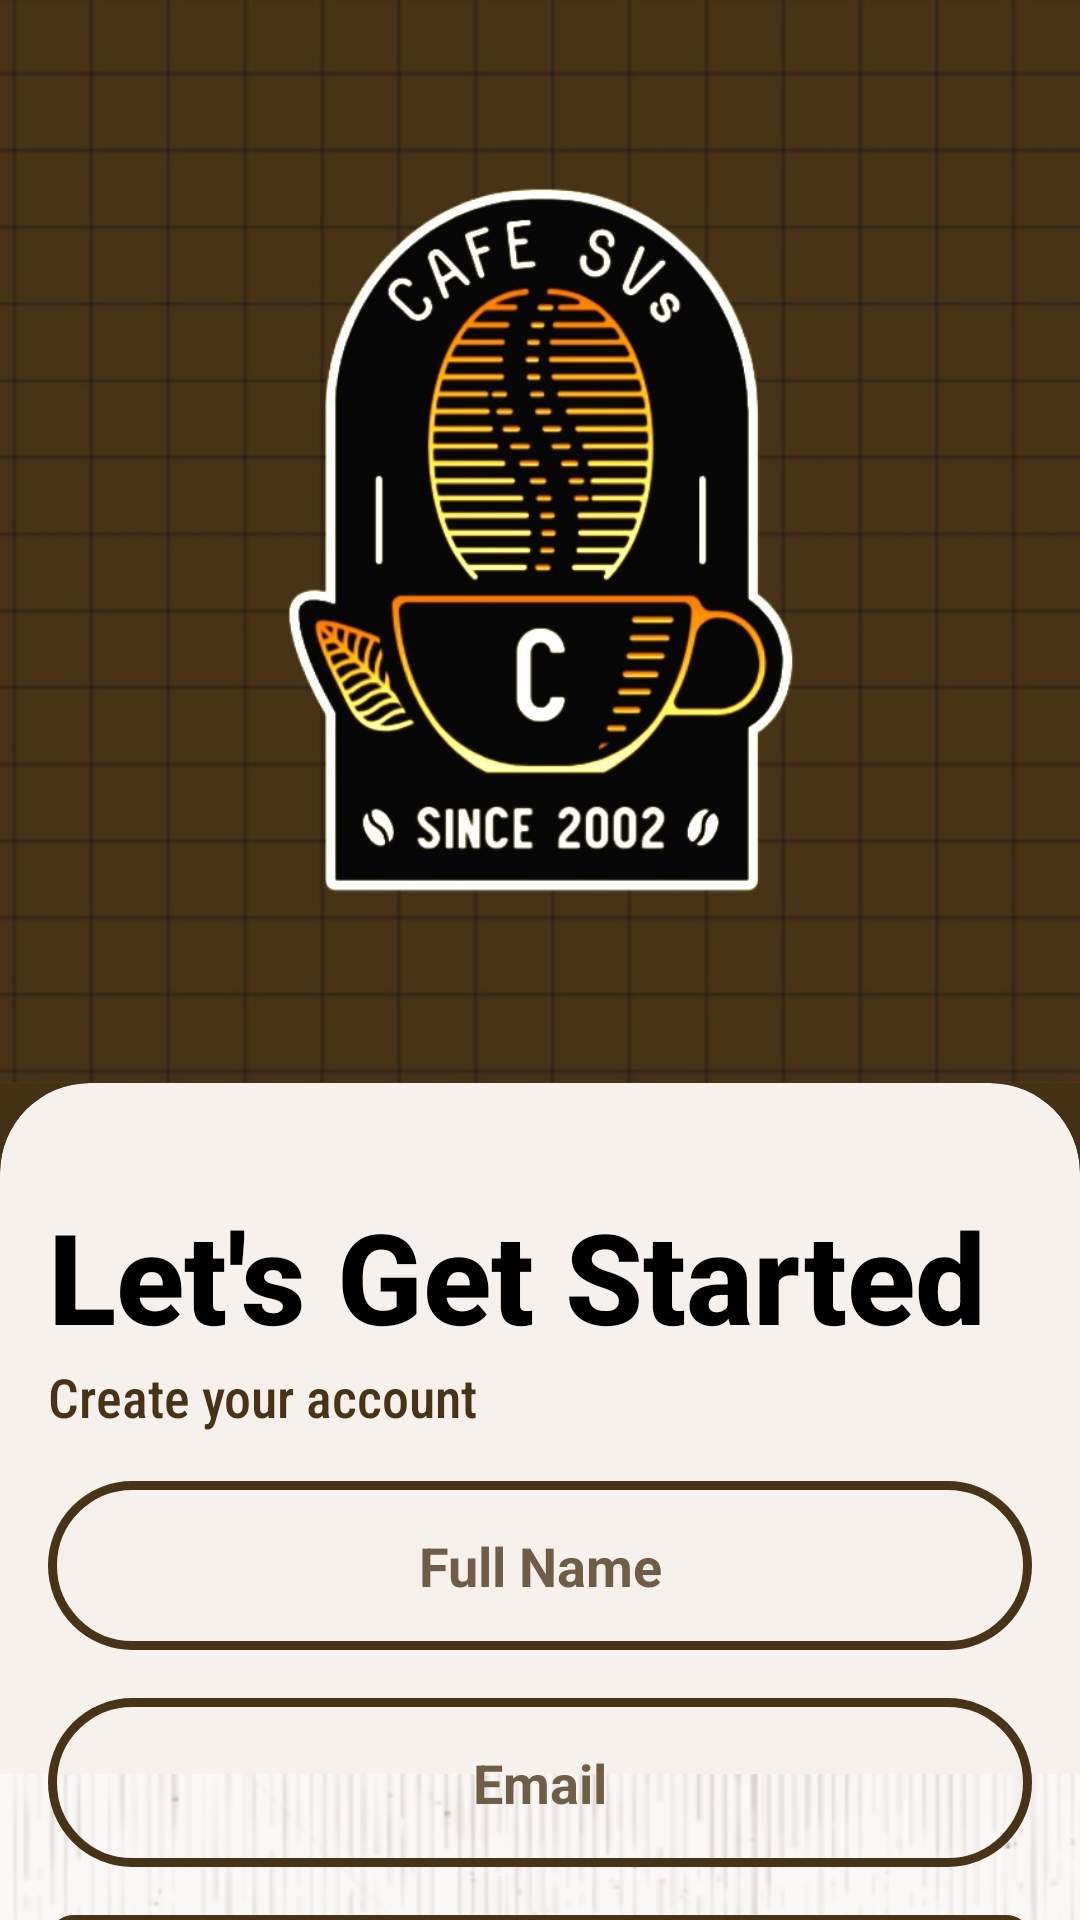

The Android layout XML behind this screen, and the referenced resources:
<!-- AndroidManifest.xml: application theme Theme.SVCafe -->
<!-- res/layout/activity_sign_up.xml -->
<?xml version="1.0" encoding="utf-8"?>
<androidx.constraintlayout.widget.ConstraintLayout xmlns:android="http://schemas.android.com/apk/res/android"
    xmlns:app="http://schemas.android.com/apk/res-auto"
    xmlns:tools="http://schemas.android.com/tools"
    android:layout_width="match_parent"
    android:layout_height="match_parent"
    android:background="@color/Brown"
    tools:context=".SignupActivity">

    <ImageView
        android:id="@+id/imageViewLogo"
        android:layout_width="589dp"
        android:layout_height="361dp"
        android:contentDescription="@string/logo"
        android:src="@drawable/cafe_svs_logo"
        app:layout_constraintEnd_toEndOf="parent"
        app:layout_constraintStart_toStartOf="parent"
        app:layout_constraintTop_toTopOf="parent" />

    <androidx.cardview.widget.CardView
        android:layout_width="0dp"
        android:layout_height="0dp"
        android:layout_marginStart="0dp"
        android:layout_marginEnd="0dp"
        android:layout_marginBottom="-32dp"
        app:cardCornerRadius="30dp"
        app:cardBackgroundColor="#F6F1ED"
        app:cardElevation="20dp"
        app:layout_constraintBottom_toBottomOf="parent"
        app:layout_constraintEnd_toEndOf="parent"
        app:layout_constraintStart_toStartOf="parent"
        app:layout_constraintTop_toBottomOf="@id/imageViewLogo">

        <ImageView
            android:id="@+id/backgroundBorder"
            android:layout_width="505dp"
            android:layout_height="652dp"
            android:layout_marginTop="75dp"
            android:adjustViewBounds="false"
            android:alpha="0.5"
            android:cropToPadding="true"
            app:srcCompat="@drawable/background_border" />

        <LinearLayout
            android:layout_width="match_parent"
            android:layout_height="wrap_content"
            android:orientation="vertical"
            android:padding="16dp">

            <TextView
                android:id="@+id/welcome"
                android:layout_width="wrap_content"
                android:layout_height="wrap_content"
                android:paddingTop="20dp"
                android:text="Let's Get Started"
                android:fontFamily="sans-serif-medium"
                android:textColor="@color/black"
                android:textSize="42sp"
                android:textStyle="bold" />

            <TextView
                android:id="@+id/signupText"
                android:layout_width="match_parent"
                android:layout_height="wrap_content"
                android:fontFamily="sans-serif-condensed-medium"
                android:textSize="18sp"
                android:textColor="@color/Brown"
                android:text="Create your account" />

            <EditText
                android:id="@+id/editTextFullName"
                android:layout_width="match_parent"
                android:layout_height="wrap_content"
                android:layout_marginTop="16dp"
                android:background="@drawable/border"
                android:hint="Full Name"
                android:inputType="textPersonName"
                android:padding="16dp"
                android:textAlignment="center"
                android:textColor="@color/black"
                android:textColorHint="@color/Hint_color"
                android:textSize="18sp"
                android:textStyle="bold" />

            <EditText
                android:id="@+id/editTextEmail"
                android:layout_width="match_parent"
                android:layout_height="wrap_content"
                android:layout_marginTop="16dp"
                android:background="@drawable/border"
                android:hint="Email"
                android:inputType="textEmailAddress"
                android:padding="16dp"
                android:textAlignment="center"
                android:textColor="@color/black"
                android:textColorHint="@color/Hint_color"
                android:textSize="18sp"
                android:textStyle="bold" />

            <EditText
                android:id="@+id/editTextPassword"
                android:layout_width="match_parent"
                android:layout_height="wrap_content"
                android:layout_marginTop="16dp"
                android:background="@drawable/border"
                android:hint="Password"
                android:inputType="textPassword"
                android:padding="16dp"
                android:textAlignment="center"
                android:textColor="@color/black"
                android:textColorHint="@color/Hint_color"
                android:textSize="18sp"
                android:textStyle="bold" />

            <EditText
                android:id="@+id/editTextConfirmPassword"
                android:layout_width="match_parent"
                android:layout_height="wrap_content"
                android:layout_marginTop="16dp"
                android:background="@drawable/border"
                android:hint="Confirm Password"
                android:inputType="textPassword"
                android:padding="16dp"
                android:textAlignment="center"
                android:textColor="@color/black"
                android:textColorHint="@color/Hint_color"
                android:textSize="18sp"
                android:textStyle="bold" />

            <Button
                android:id="@+id/buttonSignup"
                android:layout_width="match_parent"
                android:layout_height="wrap_content"
                android:layout_marginTop="30dp"
                android:backgroundTint="#3E2723"
                android:padding="16dp"
                android:text="Sign Up"
                android:textColor="#FFFFFF"
                android:textSize="16sp" />

            <LinearLayout
                android:layout_width="match_parent"
                android:layout_height="wrap_content"
                android:layout_marginTop="16dp"
                android:gravity="center"
                android:orientation="horizontal">

                <TextView
                    android:id="@+id/alreadyUser"
                    android:layout_width="wrap_content"
                    android:layout_height="wrap_content"
                    android:text="Already have an account?" />

                <TextView
                    android:id="@+id/login"
                    android:layout_width="wrap_content"
                    android:layout_height="wrap_content"
                    android:layout_marginStart="8dp"
                    android:clickable="true"
                    android:text="Login"
                    android:textColor="@color/Brown"
                    android:textSize="18sp"
                    android:textStyle="bold" />
            </LinearLayout>

        </LinearLayout>
    </androidx.cardview.widget.CardView>

</androidx.constraintlayout.widget.ConstraintLayout>
<!-- resources referenced by this layout -->
<resources>
  <color name="Brown">#483316</color>
  <color name="Hint_color">#6F5E45</color>
  <color name="black">#FF000000</color>
  <!-- drawable background_border: png bitmap (drawable, 221527 bytes) -->
  <!-- drawable border (drawable) -->
  <?xml version="1.0" encoding="utf-8"?>
  <selector xmlns:android="http://schemas.android.com/apk/res/android">
      <item>
          <shape android:shape="rectangle">
              <stroke android:color="@color/Brown" android:width="3dp" />
              <corners android:radius="100dp" />
              <solid android:color="@android:color/transparent" />
          </shape>
      </item>
  </selector>
  <!-- drawable cafe_svs_logo: jpeg bitmap (drawable, 98169 bytes) -->
  <string name="logo">logo_description</string>
  <style name="Theme.SVCafe" parent="Base.Theme.SVCafe" />
  <style name="Base.Theme.SVCafe" parent="Theme.Material3.DayNight.NoActionBar">
          
          <item name="colorPrimary">@color/DarkBlue</item> --&gt;
      </style>
  <color name="DarkBlue">#012C3F</color>
</resources>
